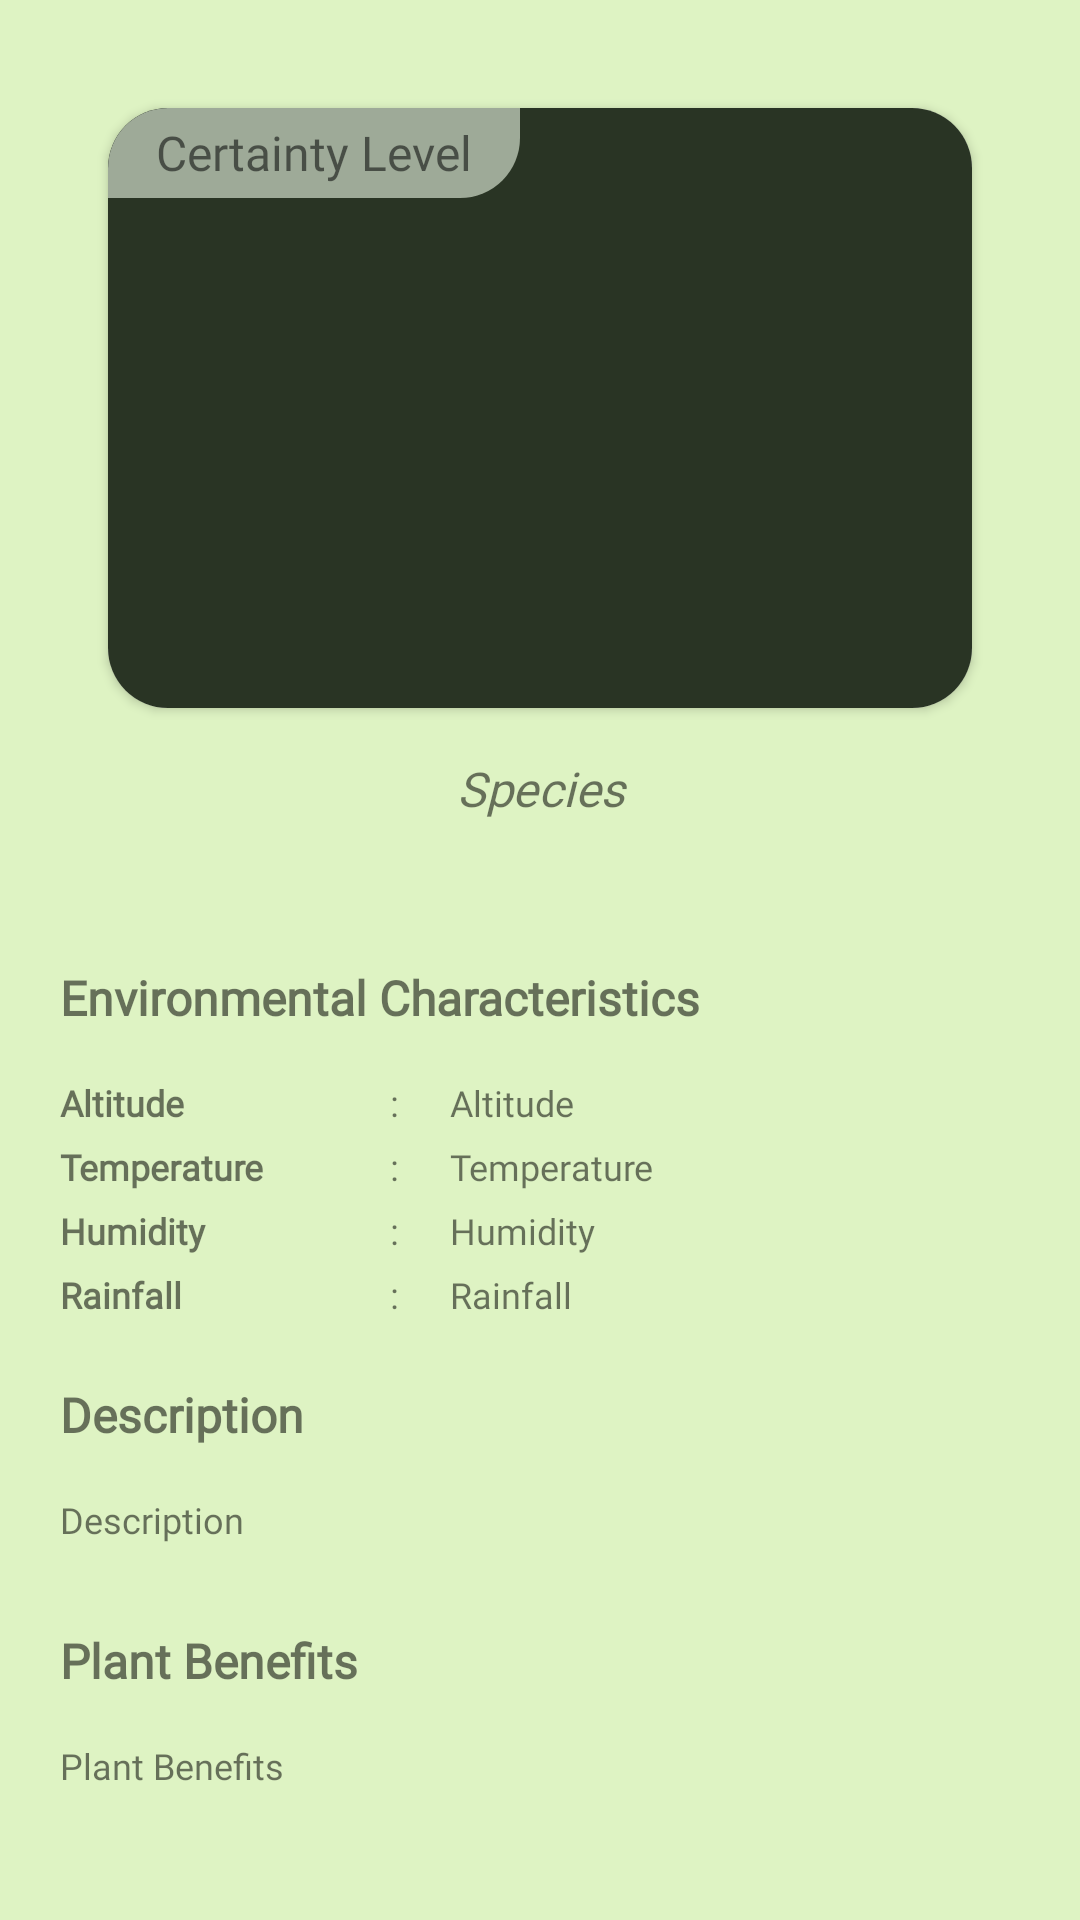

Android layout source for this screen:
<!-- AndroidManifest.xml: application theme Theme.ExpertPlantApp -->
<!-- res/layout/activity_plant.xml -->
<?xml version="1.0" encoding="utf-8"?>
<androidx.constraintlayout.widget.ConstraintLayout xmlns:android="http://schemas.android.com/apk/res/android"
    xmlns:app="http://schemas.android.com/apk/res-auto"
    xmlns:tools="http://schemas.android.com/tools"
    android:layout_width="match_parent"
    android:layout_height="match_parent"
    android:background="@color/primary"
    tools:context=".ui.plant.PlantActivity">

    <androidx.cardview.widget.CardView
        android:id="@+id/cardView"
        android:layout_width="match_parent"
        android:layout_height="200dp"
        android:layout_marginHorizontal="36dp"
        android:layout_marginStart="36dp"
        android:layout_marginTop="36dp"
        android:layout_marginEnd="36dp"
        android:elevation="20dp"
        app:cardCornerRadius="20dp"
        app:cardMaxElevation="4dp"
        app:layout_constraintEnd_toEndOf="parent"
        app:layout_constraintStart_toStartOf="parent"
        app:layout_constraintTop_toTopOf="parent">

        <ImageView
            android:id="@+id/img_image"
            android:layout_width="match_parent"
            android:layout_height="match_parent"
            android:contentDescription="@string/title_plant"
            android:scaleType="centerCrop"
            android:src="@color/primaryDark" />

        <LinearLayout
            android:layout_width="wrap_content"
            android:layout_height="30dp"
            android:paddingHorizontal="16dp"
            android:background="@drawable/bg_certainty">

            <TextView
                android:id="@+id/tv_score"
                style="@style/TextMedium"
                android:textStyle="normal"
                android:layout_width="wrap_content"
                android:layout_height="wrap_content"
                android:layout_gravity="center"
                android:text="@string/certainty_level"/>
        </LinearLayout>

    </androidx.cardview.widget.CardView>

    <TextView
        android:id="@+id/tv_species"
        style="@style/TextMedium"
        android:layout_width="match_parent"
        android:layout_height="wrap_content"
        android:layout_marginStart="20dp"
        android:layout_marginTop="16dp"
        android:layout_marginEnd="20dp"
        android:gravity="center"
        android:text="@string/species"
        android:textStyle="italic"
        app:layout_constraintEnd_toEndOf="parent"
        app:layout_constraintStart_toStartOf="parent"
        app:layout_constraintTop_toBottomOf="@+id/cardView" />

    <ScrollView
        android:layout_width="match_parent"
        android:layout_height="0dp"
        android:layout_marginTop="20dp"
        android:paddingTop="20dp"
        android:background="@drawable/bg_detail"
        app:layout_constraintBottom_toBottomOf="parent"
        app:layout_constraintEnd_toEndOf="parent"
        app:layout_constraintStart_toStartOf="parent"
        app:layout_constraintTop_toBottomOf="@+id/tv_species">

        <LinearLayout
            android:layout_width="match_parent"
            android:layout_height="wrap_content"
            android:elevation="20dp"
            android:orientation="vertical"
            android:paddingHorizontal="20dp">

            <TextView
                style="@style/TextMedium"
                android:layout_marginTop="8dp"
                android:layout_marginBottom="8dp"
                android:text="@string/characteristics" />

            <TableLayout
                android:layout_width="match_parent"
                android:layout_height="wrap_content"
                android:layout_marginTop="8dp">

                <TableRow
                    android:layout_width="match_parent"
                    android:layout_height="wrap_content"
                    android:layout_marginBottom="5dp">

                    <TextView
                        style="@style/TextSmall"
                        android:layout_width="110dp"
                        android:text="@string/altitude"
                        android:textStyle="bold" />

                    <TextView
                        style="@style/TextSmall"
                        android:layout_width="20dp"
                        android:text="@string/dots" />

                    <TextView
                        style="@style/TextSmall"
                        android:id="@+id/tv_altitude"
                        android:text="@string/altitude" />
                </TableRow>

                <TableRow
                    android:layout_width="match_parent"
                    android:layout_height="wrap_content"
                    android:layout_marginBottom="5dp">

                    <TextView
                        style="@style/TextSmall"
                        android:layout_width="110dp"
                        android:text="@string/temperature"
                        android:textStyle="bold" />

                    <TextView
                        style="@style/TextSmall"
                        android:layout_width="20dp"
                        android:text="@string/dots" />

                    <TextView
                        style="@style/TextSmall"
                        android:id="@+id/tv_temperature"
                        android:text="@string/temperature" />
                </TableRow>

                <TableRow
                    android:layout_width="match_parent"
                    android:layout_height="wrap_content"
                    android:layout_marginBottom="5dp">

                    <TextView
                        style="@style/TextSmall"
                        android:layout_width="110dp"
                        android:text="@string/humidity"
                        android:textStyle="bold" />

                    <TextView
                        style="@style/TextSmall"
                        android:layout_width="20dp"
                        android:text="@string/dots" />

                    <TextView
                        style="@style/TextSmall"
                        android:id="@+id/tv_humidity"
                        android:text="@string/humidity" />
                </TableRow>

                <TableRow
                    android:layout_width="match_parent"
                    android:layout_height="wrap_content"
                    android:layout_marginBottom="5dp">

                    <TextView
                        style="@style/TextSmall"
                        android:layout_width="110dp"
                        android:text="@string/rainfall"
                        android:textStyle="bold" />

                    <TextView
                        style="@style/TextSmall"
                        android:layout_width="20dp"
                        android:text="@string/dots" />

                    <TextView
                        style="@style/TextSmall"
                        android:id="@+id/tv_rainfall"
                        android:text="@string/rainfall" />
                </TableRow>

            </TableLayout>

            <TextView
                style="@style/TextMedium"
                android:layout_marginTop="16dp"
                android:layout_marginBottom="8dp"
                android:text="@string/desc" />

            <TextView
                android:id="@+id/tv_desc"
                style="@style/TextSmall"
                android:layout_marginVertical="8dp"
                android:text="@string/desc" />

            <TextView
                style="@style/TextMedium"
                android:layout_marginTop="20dp"
                android:layout_marginBottom="8dp"
                android:text="@string/benefit" />

            <TextView
                android:id="@+id/tv_benefit"
                style="@style/TextSmall"
                android:layout_marginVertical="8dp"
                android:text="@string/benefit" />
        </LinearLayout>
    </ScrollView>
</androidx.constraintlayout.widget.ConstraintLayout>
<!-- resources referenced by this layout -->
<resources>
  <color name="primary">#DEF3C3</color>
  <color name="primaryDark">#293424</color>
  <!-- drawable bg_certainty (drawable) -->
  <?xml version="1.0" encoding="utf-8"?>
  <shape xmlns:android="http://schemas.android.com/apk/res/android">
      <corners android:topLeftRadius="20dp" android:bottomRightRadius="20dp"/>
      <solid android:color="@color/grey"/>
  </shape>
  <string name="altitude">Altitude</string>
  <string name="benefit">Plant Benefits</string>
  <string name="certainty_level">Certainty Level</string>
  <string name="characteristics">Environmental Characteristics</string>
  <string name="desc">Description</string>
  <string name="dots"> : </string>
  <string name="humidity">Humidity</string>
  <string name="rainfall">Rainfall</string>
  <string name="species">Species</string>
  <string name="temperature">Temperature</string>
  <string name="title_plant">Plant Data</string>
  <style name="TextMedium">
          <item name="android:layout_width">match_parent</item>
          <item name="android:layout_height">wrap_content</item>
          <item name="android:fontFamily">@font/rocknroll_one</item>
          <item name="android:textStyle">bold</item>
          <item name="android:textSize">16sp</item>
      </style>
  <style name="TextSmall">
          <item name="android:layout_width">match_parent</item>
          <item name="android:layout_height">wrap_content</item>
          <item name="android:fontFamily">@font/rocknroll_one</item>
          <item name="android:textSize">12sp</item>
      </style>
  <style name="Theme.ExpertPlantApp" parent="Theme.MaterialComponents.DayNight.DarkActionBar">
          
          <item name="colorPrimary">@color/primaryDark</item>
          <item name="colorPrimaryVariant">@color/primaryDark</item>
          <item name="colorOnPrimary">@color/white</item>
          
          <item name="colorSecondary">@color/teal_200</item>
          <item name="colorSecondaryVariant">@color/teal_700</item>
          <item name="colorOnSecondary">@color/black</item>
          
          <item name="android:statusBarColor" tools:targetApi="l">?attr/colorPrimaryVariant</item>
          
      </style>
  <color name="grey">#9EAA98</color>
  <color name="white">#FFFFFFFF</color>
  <color name="teal_200">#FF03DAC5</color>
  <color name="teal_700">#FF018786</color>
  <color name="black">#FF000000</color>
</resources>
